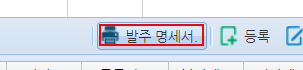
Workflow: test

Step 1: click on the element '발주 명세서.' in window '(주)아이꿈터물류센터' (chrome.exe)

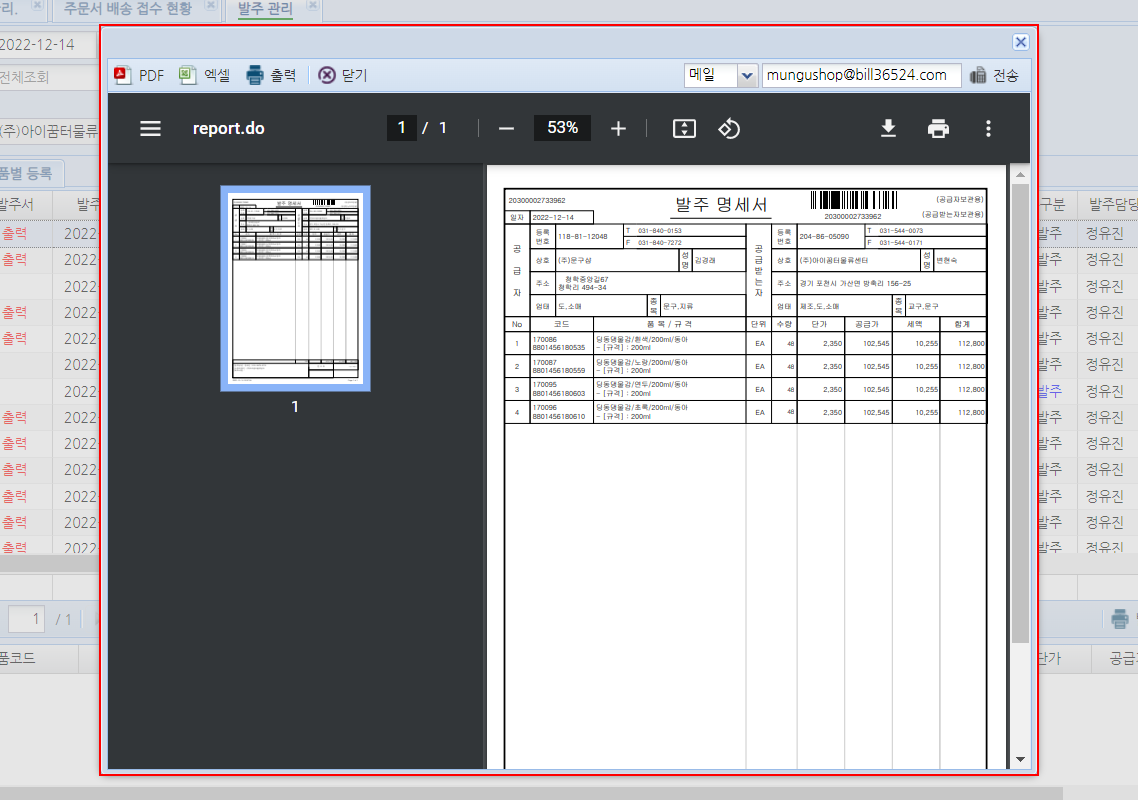
Step 2 [else]: find the element 'smart-preview' in window '(주)아이꿈터물류센터' (chrome.exe)